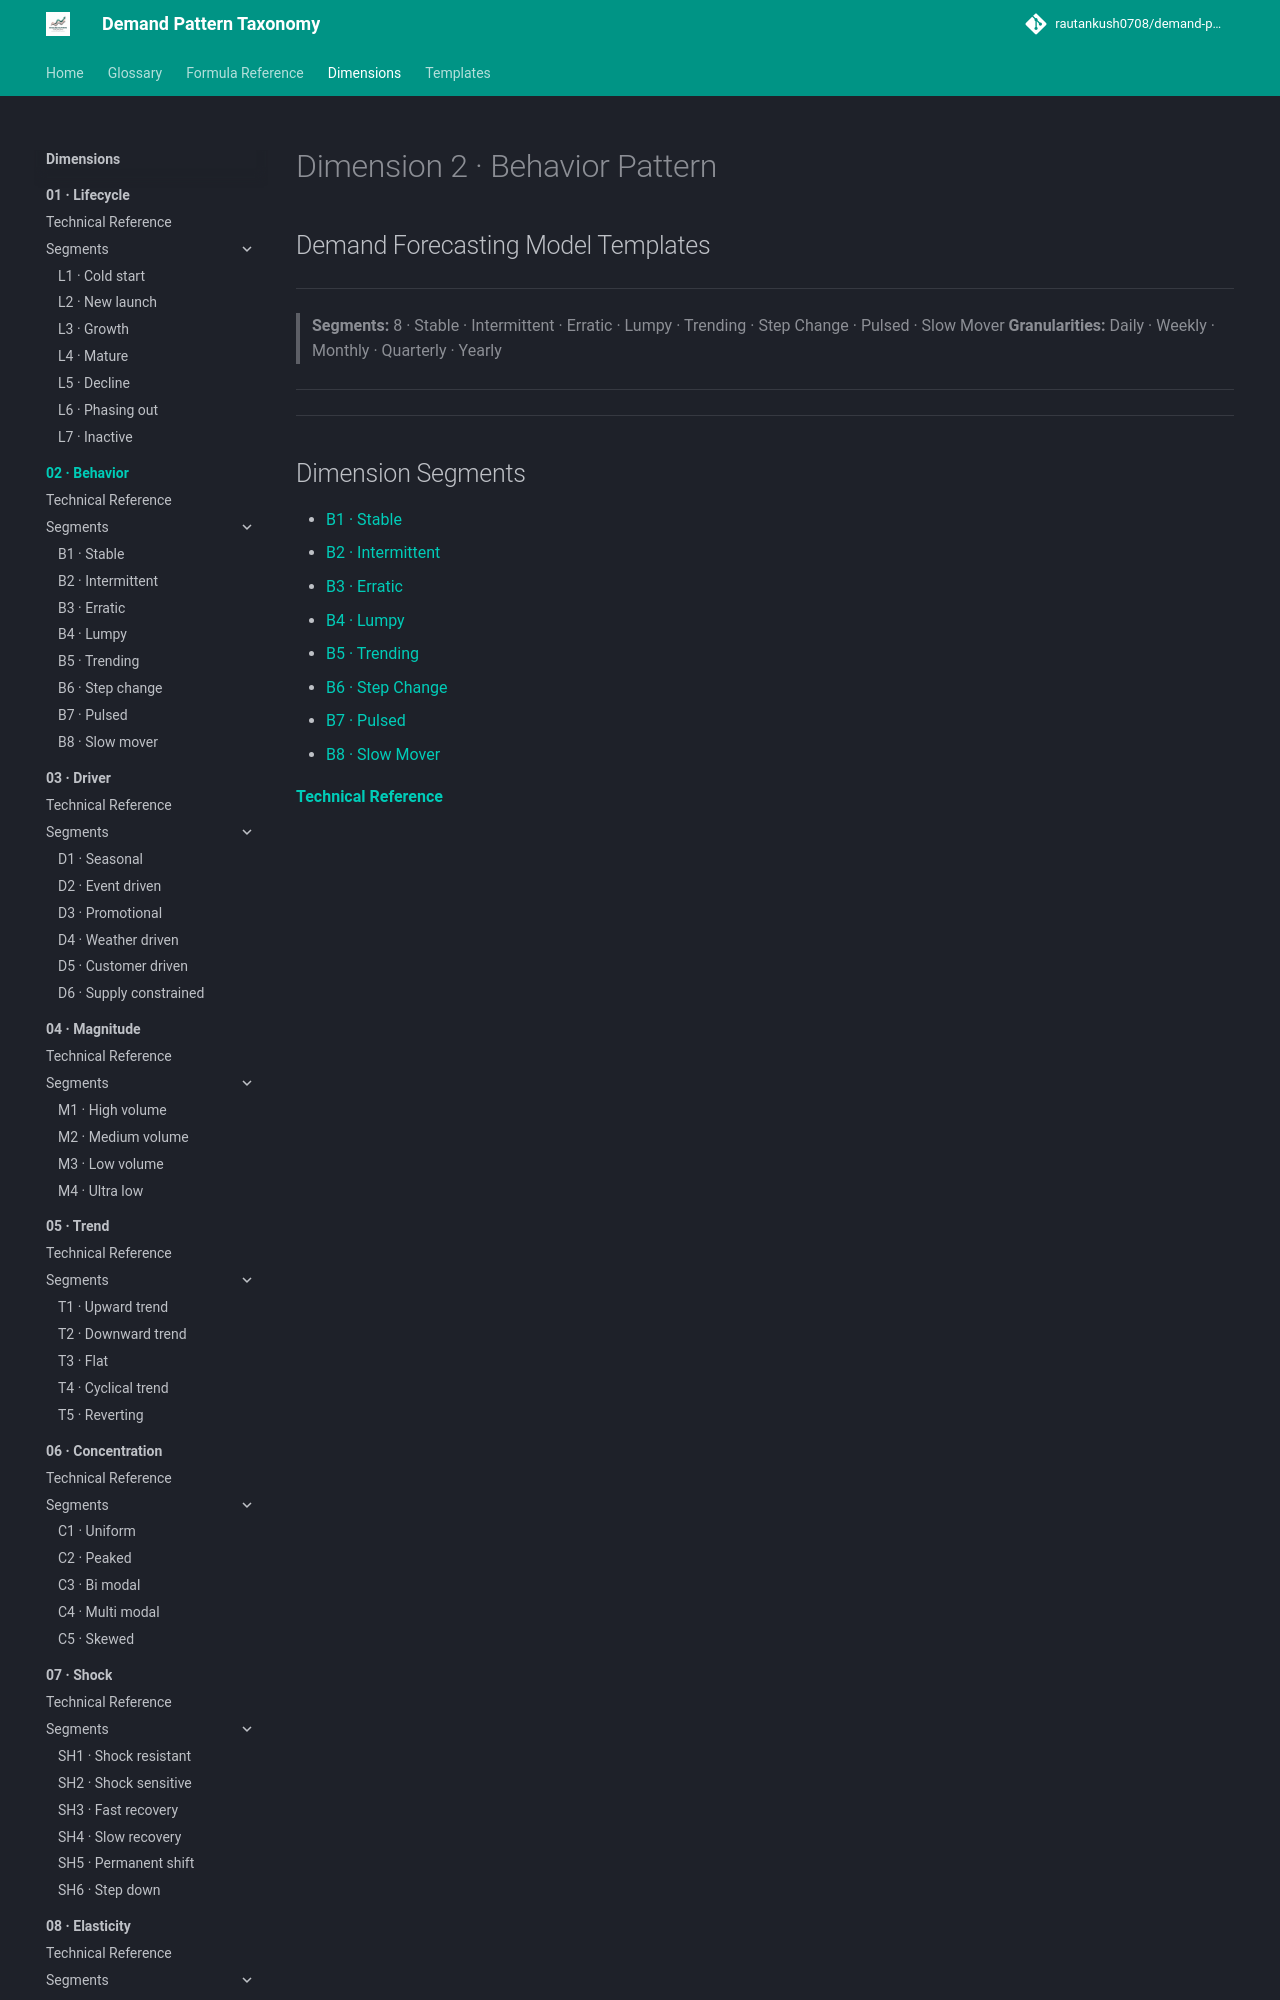

repository: rautankush0708/demand-pattern-taxonomy · page: dimensions/02-behavior/index.html · generator: mkdocs

# Dimension 2 · Behavior Pattern

## Demand Forecasting Model Templates

---

> **Segments:** 8 · Stable · Intermittent · Erratic · Lumpy · Trending · Step Change · Pulsed · Slow Mover
> **Granularities:** Daily · Weekly · Monthly · Quarterly · Yearly

---

---
